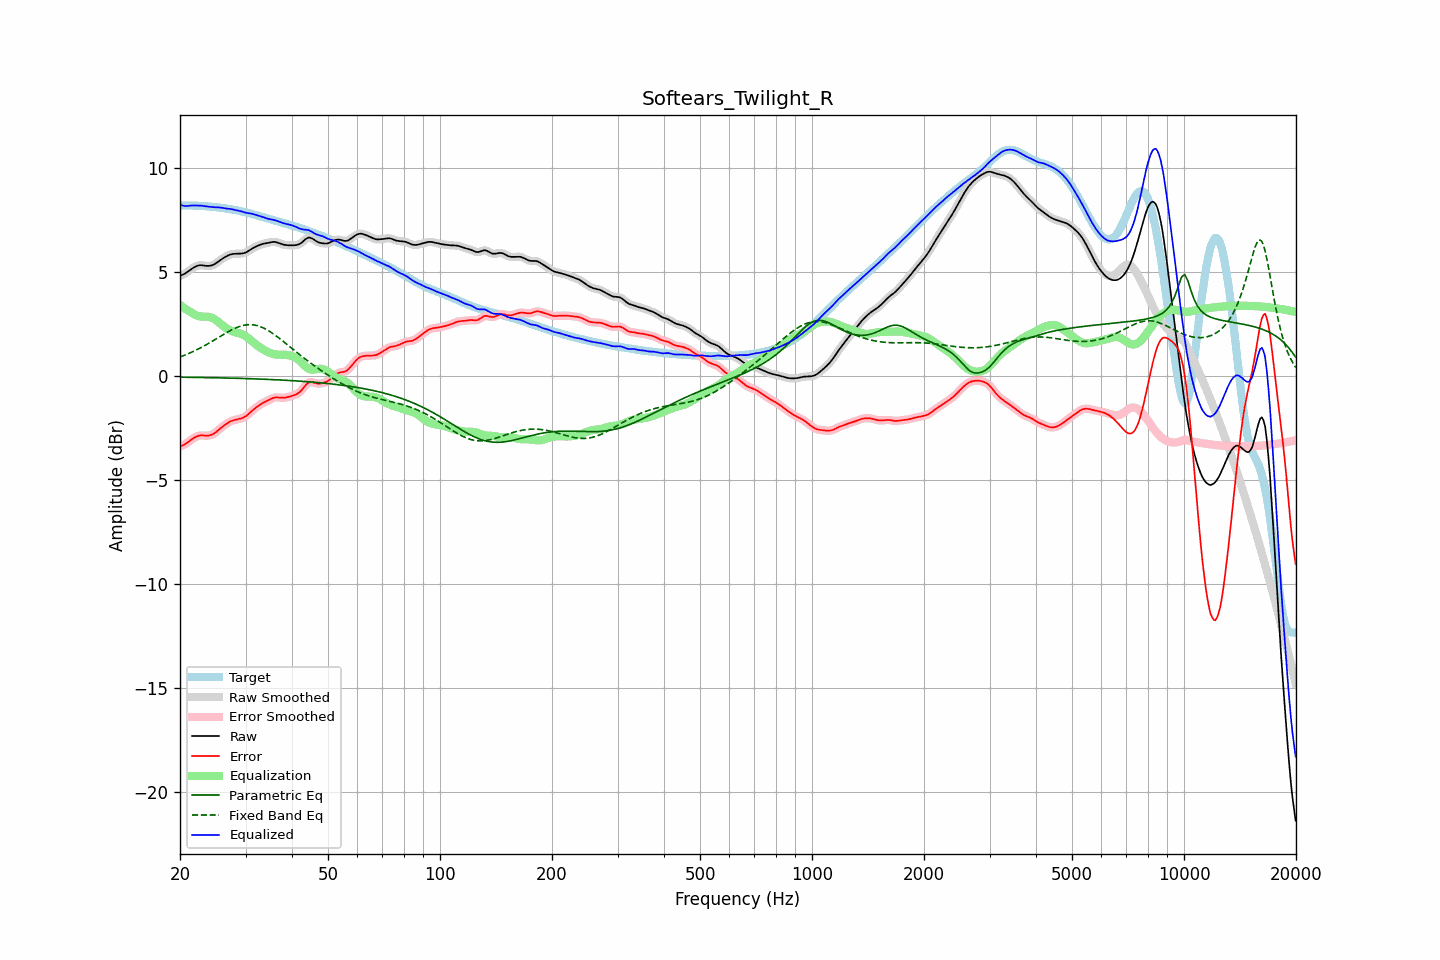

The table this chart was drawn from, first rows:
frequency, raw, error, smoothed, error_smoothed, equalization, parametric_eq, fixed_band_eq, equalized_raw, equalized_smoothed, target
20.00, 4.82, -3.38, 4.82, -3.38, 3.42, -0.05, 0.92, 8.24, 8.24, 8.20
20.20, 4.85, -3.35, 4.85, -3.35, 3.36, -0.05, 0.95, 8.21, 8.21, 8.20
20.40, 4.88, -3.32, 4.88, -3.32, 3.31, -0.05, 0.98, 8.19, 8.19, 8.20
20.61, 4.92, -3.28, 4.93, -3.28, 3.25, -0.05, 1.01, 8.18, 8.18, 8.20
20.81, 4.97, -3.23, 4.97, -3.23, 3.20, -0.06, 1.04, 8.17, 8.17, 8.20
21.02, 5.03, -3.17, 5.03, -3.17, 3.15, -0.06, 1.07, 8.18, 8.18, 8.20
21.23, 5.08, -3.12, 5.08, -3.12, 3.10, -0.06, 1.11, 8.19, 8.19, 8.20
21.44, 5.14, -3.06, 5.14, -3.06, 3.06, -0.06, 1.14, 8.20, 8.20, 8.20
21.66, 5.19, -3.01, 5.19, -3.00, 3.01, -0.06, 1.18, 8.20, 8.20, 8.20
21.87, 5.24, -2.95, 5.24, -2.96, 2.96, -0.06, 1.21, 8.20, 8.20, 8.19
22.09, 5.28, -2.92, 5.28, -2.91, 2.92, -0.06, 1.25, 8.20, 8.20, 8.19
22.31, 5.31, -2.88, 5.31, -2.88, 2.89, -0.06, 1.29, 8.20, 8.20, 8.19
22.54, 5.32, -2.86, 5.32, -2.86, 2.87, -0.07, 1.33, 8.20, 8.20, 8.18
22.76, 5.33, -2.85, 5.33, -2.85, 2.86, -0.07, 1.37, 8.19, 8.19, 8.18
22.99, 5.32, -2.85, 5.32, -2.85, 2.86, -0.07, 1.41, 8.18, 8.18, 8.18
23.22, 5.31, -2.86, 5.31, -2.86, 2.86, -0.07, 1.45, 8.17, 8.17, 8.17
23.45, 5.30, -2.86, 5.30, -2.86, 2.86, -0.07, 1.49, 8.16, 8.16, 8.16
23.69, 5.30, -2.86, 5.30, -2.86, 2.85, -0.07, 1.54, 8.15, 8.15, 8.16
23.92, 5.30, -2.85, 5.30, -2.85, 2.85, -0.07, 1.58, 8.14, 8.14, 8.15
24.16, 5.31, -2.84, 5.31, -2.84, 2.83, -0.08, 1.63, 8.13, 8.13, 8.14
24.40, 5.33, -2.81, 5.33, -2.81, 2.80, -0.08, 1.67, 8.13, 8.12, 8.14
24.65, 5.36, -2.77, 5.36, -2.77, 2.76, -0.08, 1.72, 8.12, 8.12, 8.13
24.89, 5.40, -2.72, 5.41, -2.72, 2.71, -0.08, 1.77, 8.11, 8.11, 8.12
25.14, 5.46, -2.65, 5.46, -2.65, 2.65, -0.08, 1.81, 8.11, 8.11, 8.11
25.39, 5.52, -2.59, 5.52, -2.59, 2.59, -0.08, 1.86, 8.11, 8.11, 8.10
25.65, 5.57, -2.52, 5.57, -2.52, 2.53, -0.09, 1.91, 8.10, 8.10, 8.09
25.91, 5.63, -2.46, 5.63, -2.46, 2.46, -0.09, 1.95, 8.09, 8.09, 8.08
26.16, 5.67, -2.40, 5.67, -2.40, 2.40, -0.09, 2.00, 8.08, 8.08, 8.07
26.43, 5.72, -2.35, 5.72, -2.34, 2.34, -0.09, 2.05, 8.06, 8.06, 8.06
26.69, 5.76, -2.29, 5.76, -2.29, 2.29, -0.09, 2.09, 8.05, 8.05, 8.05
26.96, 5.80, -2.24, 5.80, -2.24, 2.24, -0.09, 2.13, 8.04, 8.04, 8.04
27.23, 5.84, -2.19, 5.83, -2.19, 2.20, -0.10, 2.18, 8.04, 8.04, 8.03
27.50, 5.86, -2.16, 5.86, -2.16, 2.17, -0.10, 2.22, 8.02, 8.02, 8.02
27.77, 5.87, -2.13, 5.87, -2.13, 2.14, -0.10, 2.26, 8.01, 8.01, 8.00
28.05, 5.88, -2.11, 5.88, -2.11, 2.11, -0.10, 2.29, 7.99, 7.99, 7.99
28.33, 5.88, -2.09, 5.88, -2.09, 2.09, -0.10, 2.33, 7.97, 7.98, 7.97
28.62, 5.88, -2.07, 5.88, -2.07, 2.07, -0.11, 2.36, 7.96, 7.96, 7.96
28.90, 5.89, -2.06, 5.89, -2.06, 2.05, -0.11, 2.38, 7.94, 7.94, 7.94
29.19, 5.89, -2.03, 5.89, -2.03, 2.03, -0.11, 2.41, 7.92, 7.92, 7.92
29.48, 5.90, -2.01, 5.90, -2.01, 2.00, -0.11, 2.43, 7.90, 7.90, 7.91
29.78, 5.92, -1.97, 5.92, -1.97, 1.96, -0.12, 2.45, 7.88, 7.87, 7.89
30.08, 5.94, -1.93, 5.95, -1.92, 1.91, -0.12, 2.46, 7.85, 7.86, 7.87
30.38, 5.99, -1.86, 5.99, -1.86, 1.85, -0.12, 2.47, 7.84, 7.84, 7.85
30.68, 6.04, -1.79, 6.03, -1.80, 1.79, -0.12, 2.47, 7.83, 7.83, 7.83
30.99, 6.09, -1.72, 6.09, -1.72, 1.73, -0.13, 2.47, 7.82, 7.82, 7.81
31.30, 6.13, -1.65, 6.13, -1.65, 1.66, -0.13, 2.47, 7.80, 7.80, 7.79
31.61, 6.18, -1.59, 6.18, -1.59, 1.60, -0.13, 2.46, 7.77, 7.77, 7.77
31.93, 6.22, -1.53, 6.22, -1.53, 1.53, -0.13, 2.44, 7.75, 7.75, 7.75
32.24, 6.25, -1.47, 6.25, -1.47, 1.47, -0.14, 2.43, 7.72, 7.72, 7.72
32.57, 6.28, -1.42, 6.28, -1.42, 1.42, -0.14, 2.40, 7.70, 7.70, 7.70
32.89, 6.32, -1.36, 6.32, -1.36, 1.37, -0.14, 2.38, 7.68, 7.68, 7.68
33.22, 6.34, -1.31, 6.34, -1.31, 1.32, -0.15, 2.34, 7.66, 7.66, 7.66
33.55, 6.36, -1.27, 6.36, -1.27, 1.27, -0.15, 2.31, 7.64, 7.63, 7.63
33.89, 6.38, -1.23, 6.38, -1.23, 1.23, -0.15, 2.27, 7.61, 7.61, 7.61
34.23, 6.39, -1.19, 6.40, -1.19, 1.19, -0.16, 2.23, 7.58, 7.58, 7.59
34.57, 6.41, -1.16, 6.41, -1.16, 1.15, -0.16, 2.18, 7.56, 7.56, 7.57
34.92, 6.43, -1.12, 6.43, -1.12, 1.11, -0.16, 2.14, 7.54, 7.54, 7.54
35.27, 6.44, -1.08, 6.44, -1.08, 1.08, -0.17, 2.09, 7.53, 7.53, 7.52
35.62, 6.45, -1.05, 6.45, -1.05, 1.06, -0.17, 2.03, 7.51, 7.51, 7.50
35.97, 6.45, -1.03, 6.45, -1.03, 1.05, -0.17, 1.98, 7.50, 7.49, 7.48
... 635 more rows
